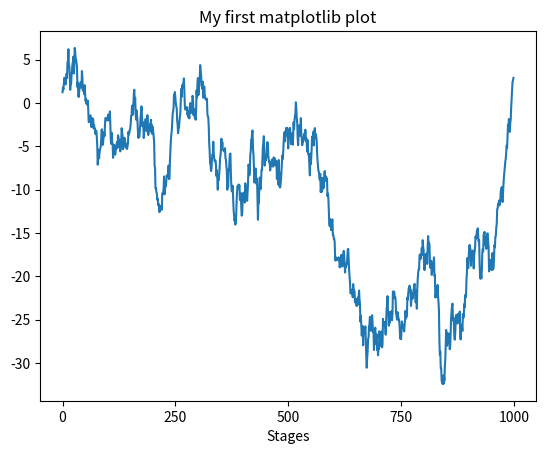

Generate this figure with matplotlib:
import numpy as np
import pandas as pd
import matplotlib.pyplot as plt
from numpy.random import randn
fig = plt.figure()
ax = fig.add_subplot(1, 1, 1)
ax.plot(randn(1000).cumsum())
ticks = ax.set_xticks([0, 250, 500, 750, 1000])
#labels = ax.set_xticklabels(['one', 'two', 'three', 'four', 'five'],rotation=30, fontsize='small')
ax.set_title('My first matplotlib plot')
ax.set_xlabel('Stages')
plt.show()